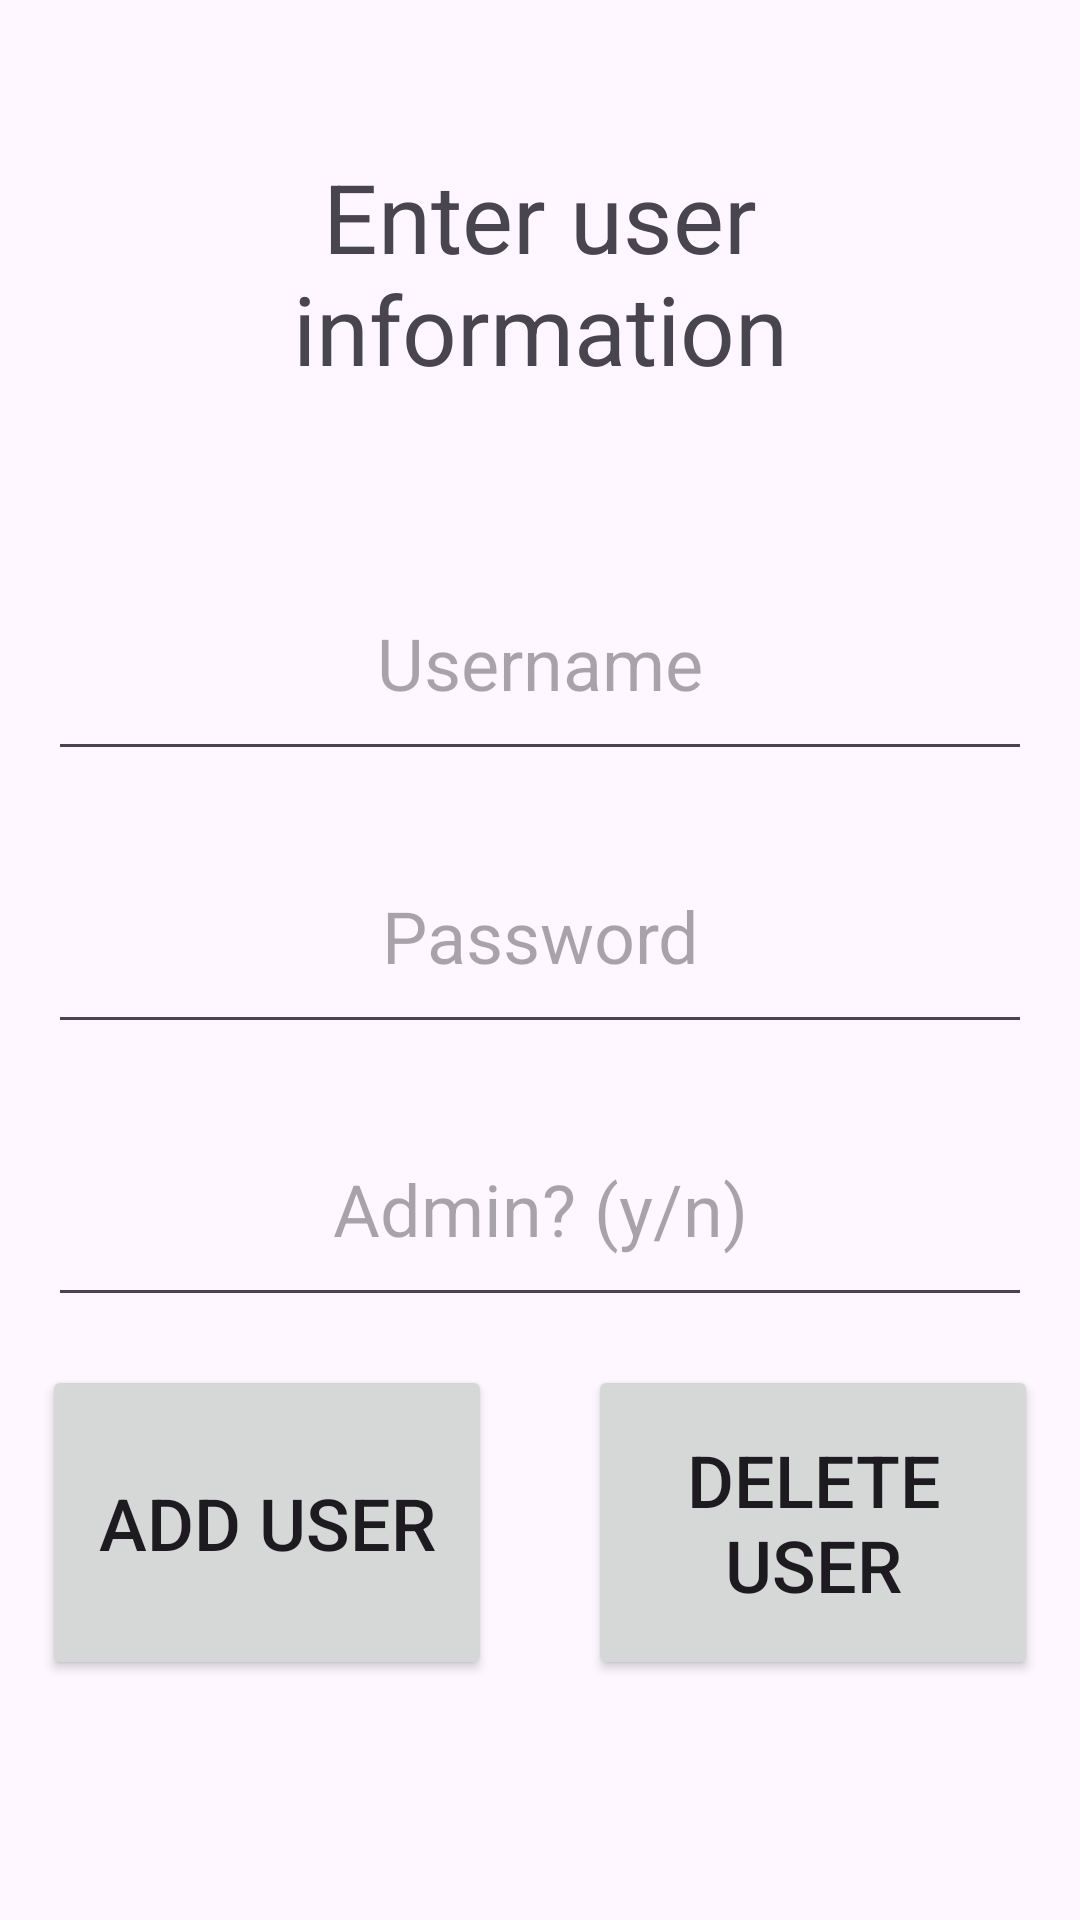

The Android layout XML behind this screen, and the referenced resources:
<!-- AndroidManifest.xml: application theme Theme.Project2 -->
<!-- res/layout/activity_edit_users.xml -->
<?xml version="1.0" encoding="utf-8"?>
<androidx.constraintlayout.widget.ConstraintLayout xmlns:android="http://schemas.android.com/apk/res/android"
    xmlns:app="http://schemas.android.com/apk/res-auto"
    xmlns:tools="http://schemas.android.com/tools"
    android:id="@+id/main"
    android:layout_width="match_parent"
    android:layout_height="match_parent"
    tools:context=".EditUsersActivity">

    <TextView
        android:layout_width="250dp"
        android:layout_height="150dp"
        android:layout_margin="16dp"
        android:id="@+id/titleUserCredentialsTextView"
        app:layout_constraintStart_toStartOf="parent"
        app:layout_constraintEnd_toEndOf="parent"
        app:layout_constraintTop_toTopOf="parent"
        android:text="Enter user information"
        android:textSize="32sp"
        android:gravity="center"
        />

    <EditText
        android:layout_width="match_parent"
        android:layout_height="75dp"
        android:hint="Username"
        app:layout_constraintTop_toBottomOf="@id/titleUserCredentialsTextView"
        android:layout_margin="16dp"
        app:layout_constraintStart_toStartOf="parent"
        app:layout_constraintEnd_toEndOf="parent"
        android:id="@+id/userNameChoiceEditText"
        android:gravity="center"
        android:textSize="24sp"
        android:inputType="text"
        android:autofillHints="Please enter username"
        />

    <EditText
        android:layout_width="match_parent"
        android:layout_height="75dp"
        android:hint="Password"
        app:layout_constraintTop_toBottomOf="@id/userNameChoiceEditText"
        android:layout_margin="16dp"
        app:layout_constraintStart_toStartOf="parent"
        app:layout_constraintEnd_toEndOf="parent"
        android:id="@+id/passwordEditText"
        android:gravity="center"
        android:textSize="24sp"
        android:autofillHints="Please enter password"
        android:inputType="textPassword"
        />

    <EditText
        android:id="@+id/adminChoiceEditText"
        android:layout_width="match_parent"
        android:layout_height="75dp"
        android:layout_margin="16dp"
        android:hint="Admin? (y/n)"
        app:layout_constraintTop_toBottomOf="@id/passwordEditText"
        app:layout_constraintStart_toStartOf="parent"
        app:layout_constraintEnd_toEndOf="parent"
        android:textSize="24sp"
        android:gravity="center"
        android:inputType="text"
        android:autofillHints="Should be an admin or not?"
        />




    <Button
        android:id="@+id/addUserButton"
        android:layout_width="150dp"
        android:layout_height="105dp"
        android:layout_margin="16dp"
        android:text="Add User"
        android:textSize="24sp"

        app:layout_constraintStart_toStartOf="parent"
        app:layout_constraintTop_toBottomOf="@id/adminChoiceEditText"
        app:layout_constraintEnd_toStartOf="@id/deleteUserButton"
        />

    <Button
        android:id="@+id/deleteUserButton"
        android:layout_width="150dp"
        android:layout_height="105dp"
        android:layout_margin="16dp"
        android:text="Delete User"
        android:textSize="24sp"
        app:layout_constraintTop_toBottomOf="@id/adminChoiceEditText"
        app:layout_constraintStart_toEndOf="@id/addUserButton"
        app:layout_constraintEnd_toEndOf="parent"
        />

</androidx.constraintlayout.widget.ConstraintLayout>
<!-- resources referenced by this layout -->
<resources>
  <style name="Theme.Project2" parent="Base.Theme.Project2" />
  <style name="Base.Theme.Project2" parent="Theme.Material3.DayNight.NoActionBar">
          
          
          <item name="colorPrimary">@color/blue</item>
  
      </style>
  <color name="blue">#2E86AB</color>
</resources>
